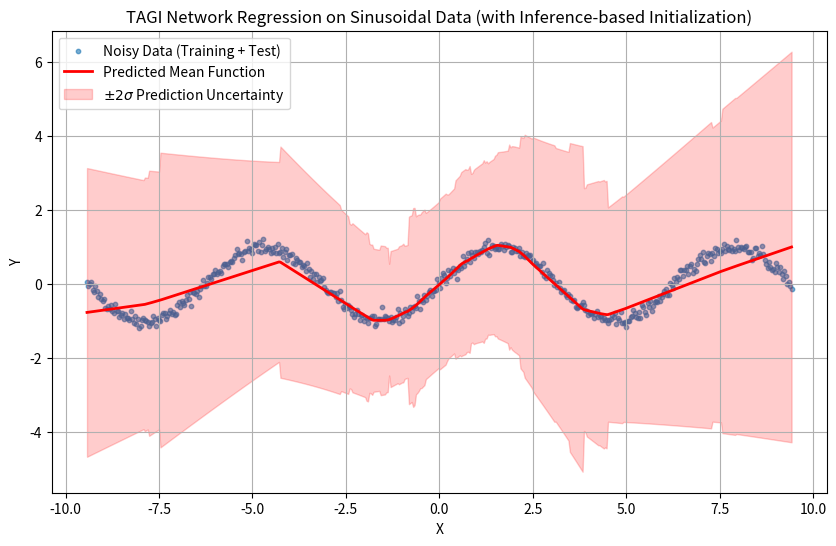

This chart was generated by the following Python code:
import numpy as np
import matplotlib.pyplot as plt
from typing import List, Tuple

# --- 1. Data Handling Class ---
class DataManager:
    """Handles data creation, normalization, and splitting."""
    def __init__(self, mean: float = 0.0, std: float = 1.0):
        """
        Initializes the DataManager with normalization parameters.

        Args:
            mean (float): The mean to use for normalization/denormalization.
            std (float): The standard deviation to use for normalization/denormalization.
        """
        self.mean = mean
        self.std = std

    def create_sinusoidal_data(self, n_samples: int = 200, noise_std: float = 0.3) -> Tuple[np.ndarray, np.ndarray]:
        """Generates noisy data from a sinusoidal function."""
        x = np.linspace(-3 * np.pi, 3 * np.pi, n_samples).reshape(-1, 1)
        y = np.sin(x) + np.random.randn(n_samples, 1) * noise_std
        return x, y

    def normalize(self, data: np.ndarray) -> np.ndarray:
        """Normalizes data using the instance's mean and std."""
        # Ensure data is not constant to avoid division by zero during normalization
        if np.std(data) < 1e-9:
            # If standard deviation is effectively zero, just center the data
            return data - np.mean(data)
        return (data - self.mean) / self.std

    def denormalize(self, data: np.ndarray) -> np.ndarray:
        """Denormalizes data using the instance's mean and std."""
        return data * self.std + self.mean

    @staticmethod
    def split_data(x: np.ndarray, y: np.ndarray, train_frac: float = 0.8) -> tuple:
        """Randomly splits data into training and testing sets."""
        n_samples = x.shape[0]
        indices = np.random.permutation(n_samples)
        n_train = int(n_samples * train_frac)
        
        train_idx, test_idx = indices[:n_train], indices[n_train:]
        return x[train_idx], y[train_idx], x[test_idx], y[test_idx]

# --- 2. Network Layer Class ---
class TAGILayer:
    """
    Represents a single layer in a Tractable Approximate Gaussian Inference (TAGI) network.
    Manages the parameters (weights, biases) and the forward/backward propagation logic.
    """
    def __init__(self, n_inputs: int, n_outputs: int, is_output_layer: bool = False):
        self.is_output_layer = is_output_layer

        # Initialize parameters. Using He-like initialization for ReLU
        init_var_weights = 2.0 / n_inputs 
        init_std_weights = np.sqrt(init_var_weights)

        self.weight_mean = np.random.randn(n_inputs, n_outputs) * init_std_weights
        self.weight_var = np.full((n_inputs, n_outputs), init_var_weights)
        
        self.bias_mean = np.zeros((1, n_outputs))
        self.bias_var = np.full((1, n_outputs), 0.5) # Small initial variance for biases

        # State variables to be updated during the forward pass (have batch dimension)
        self.pre_activation_mean = None # Stores mean of pre-activations (z) for the current layer
        self.pre_activation_var = None  # Stores variance of pre-activations (z) for the current layer
        self.jacobian = None            # Stores the Jacobian of the activation function w.r.t pre-activations

    def forward(self, prev_activation_mean: np.ndarray, prev_activation_var: np.ndarray) -> Tuple[np.ndarray, np.ndarray]:
        """
        Performs the forward pass for this layer.
        
        Args:
            prev_activation_mean (np.ndarray): Mean of post-activations from the previous layer. Shape: (batch_size, n_inputs)
            prev_activation_var (np.ndarray): Variance of post-activations from the previous layer. Shape: (batch_size, n_inputs)
            
        Returns:
            A tuple containing the mean and variance of this layer's post-activations. Shape: (batch_size, n_outputs)
        """
        # (1) Propagate means and variances to get pre-activations (z)
        # E[z] = E[A_prev] @ E[W] + E[B]
        self.pre_activation_mean = prev_activation_mean @ self.weight_mean + self.bias_mean
        
        # Var[z] = E[A_prev^2] @ Var[W] + Var[A_prev] @ E[W]^2 + Var[A_prev] @ Var[W] + Var[B]
        # E[A_prev^2] = Var[A_prev] + E[A_prev]^2
        # So, E[A_prev^2] @ Var[W] becomes (prev_activation_var + prev_activation_mean**2) @ self.weight_var
        self.pre_activation_var = (
            (prev_activation_mean**2 @ self.weight_var) + # E[A_prev]^2 @ Var[W]
            (prev_activation_var @ self.weight_mean**2) + # Var[A_prev] @ E[W]^2
            (prev_activation_var @ self.weight_var) +     # Var[A_prev] @ Var[W]
            self.bias_var                                 # Var[B]
        )

        # (2) Apply activation function (ReLU or identity for the output layer)
        if self.is_output_layer:
            # For regression, the output layer typically uses an identity activation.
            activation_mean = self.pre_activation_mean
            activation_var = self.pre_activation_var
            self.jacobian = np.ones_like(self.pre_activation_mean) # Jacobian is 1 for identity
        else:
            # ReLU activation: max(0, x)
            is_positive = self.pre_activation_mean > 0
            activation_mean = self.pre_activation_mean * is_positive
            activation_var = self.pre_activation_var * is_positive # Variance also goes to zero if mean is zero
            self.jacobian = 1.0 * is_positive # Jacobian of ReLU is 1 if x > 0, else 0

        return activation_mean, activation_var

    def backward(self, prev_activation_mean: np.ndarray, prev_activation_var: np.ndarray, 
                 next_delta_mean: np.ndarray, next_delta_var: np.ndarray) -> Tuple[np.ndarray, np.ndarray]:
        """
        Performs the backward smoothing pass to update layer parameters and propagate deltas.
        
        Args:
            prev_activation_mean (np.ndarray): Mean of post-activations from the previous layer (input to current layer).
                                               Shape: (batch_size, n_inputs)
            prev_activation_var (np.ndarray): Variance of post-activations from the previous layer.
                                              Shape: (batch_size, n_inputs)
            next_delta_mean (np.ndarray): Smoothed mean of the current layer's PRE-ACTIVATION (Z).
                                          Shape: (batch_size, n_outputs)
            next_delta_var (np.ndarray): Smoothed variance of the current layer's PRE-ACTIVATION (Z).
                                         Shape: (batch_size, n_outputs)
            
        Returns:
            A tuple containing the smoothed mean and variance for the previous layer's POST-ACTIVATION (A).
            Shape: (batch_size, n_inputs)
        """
        batch_size = prev_activation_mean.shape[0]
        n_inputs = prev_activation_mean.shape[1]
        n_outputs = self.weight_mean.shape[1]

        # (1) Update weights and biases using Kalman filter-like updates
        # Cov(Z_i, W_jk) = E[ (Z_i - E[Z_i])(W_jk - E[W_jk]) ]
        # Z_i = sum_j (W_ji * A_j) + B_i
        # Cov(Z_i, W_mk) for a specific k is A_m * Var(W_mk)
        cov_z_w = np.expand_dims(prev_activation_mean, axis=2) * np.expand_dims(self.weight_var, axis=0) 
        
        # Cov(Z_i, B_k) = Var(B_k) for a specific k
        cov_z_b = np.tile(np.expand_dims(self.bias_var, axis=0), (batch_size, 1, 1))

        # Kalman gains for weights and biases: K = Cov(parameter, Z) / Var(Z)
        safe_pre_activation_var = np.where(self.pre_activation_var == 0, 1e-9, self.pre_activation_var)
        expanded_safe_pre_activation_var = np.expand_dims(safe_pre_activation_var, axis=1) # Shape: (batch_size, 1, n_outputs)
        
        # Calculate Kalman gain for weights: K_w = Cov(W, Z) / Var(Z)
        gain_w_out_shape = (batch_size, n_inputs, n_outputs)
        gain_w = np.divide(cov_z_w, expanded_safe_pre_activation_var, out=np.zeros(gain_w_out_shape))
        
        # Calculate Kalman gain for biases: K_b = Cov(B, Z) / Var(Z)
        gain_b_out_shape = (batch_size, 1, n_outputs)
        gain_b = np.divide(cov_z_b, expanded_safe_pre_activation_var, out=np.zeros(gain_b_out_shape)) 
        
        # Error terms: (smoothed_Z - predicted_Z)
        err_mean = next_delta_mean - self.pre_activation_mean 
        err_var_term = next_delta_var - self.pre_activation_var 

        # Update weight parameters (mean over batch for shared parameters)
        # E[W_new] = E[W_old] + K_w * (smoothed_Z - predicted_Z)
        self.weight_mean += np.mean(gain_w * np.expand_dims(err_mean, axis=1), axis=0)
        self.weight_var += np.mean(gain_w**2 * np.expand_dims(err_var_term, axis=1), axis=0)
        self.weight_var = np.maximum(self.weight_var, 1e-9) # Ensure variance remains positive
        
        # Update bias parameters (mean over batch for shared parameters)
        # E[B_new] = E[B_old] + K_b * (smoothed_Z - predicted_Z)
        self.bias_mean += np.mean(gain_b * np.expand_dims(err_mean, axis=1), axis=0).reshape(1, n_outputs)
        self.bias_var += np.mean(gain_b**2 * np.expand_dims(err_var_term, axis=1), axis=0).reshape(1, n_outputs)
        self.bias_var = np.maximum(self.bias_var, 1e-9) # Ensure variance remains positive

        # (2) Propagate deltas to the previous layer to get the smoothed POST-ACTIVATION (delta_a)
        # Gain for propagating deltas state-to-state (A_prev to Z_curr)
        # G = Cov(A_prev, Z_curr) / Var(Z_curr) = E[W_mean] * Var(A_prev) / Var(Z_curr)
        gain_numerator = np.expand_dims(self.weight_mean, axis=0) * np.expand_dims(prev_activation_var, axis=2)
        gain_matrix_out_shape = (batch_size, n_inputs, n_outputs)
        gain_matrix = np.divide(gain_numerator, expanded_safe_pre_activation_var, out=np.zeros(gain_matrix_out_shape))

        # Propagate mean delta: E[A_prev|smoothed] = E[A_prev|predicted] + G * (smoothed_Z - predicted_Z)
        correction_mean = np.sum(err_mean[:, np.newaxis, :] * gain_matrix, axis=2)
        delta_mean_prev = prev_activation_mean + correction_mean

        # Propagate variance delta: Var[A_prev|smoothed] = Var[A_prev|predicted] - G^2 * (predicted_Var_Z - smoothed_Var_Z)
        # This involves the information gain from the smoothing operation
        err_var_term_diag = np.zeros((batch_size, n_outputs, n_outputs))
        for k in range(batch_size):
            err_var_term_diag[k, :, :] = np.diag(-err_var_term[k, :])

        # Var_correction_matrix = G @ (smoothed_Var_Z - predicted_Var_Z) @ G^T
        var_correction_matrix = np.matmul(np.matmul(gain_matrix, err_var_term_diag), np.transpose(gain_matrix, (0, 2, 1)))
        
        delta_var_prev = prev_activation_mean - np.diagonal(var_correction_matrix, axis1=1, axis2=2) 
        delta_var_prev = np.maximum(delta_var_prev, 1e-9) # Ensure variance remains positive

        return delta_mean_prev, delta_var_prev

# --- 3. Main Network Class (Modified for initialization) ---
class TAGINetwork:
    """A Bayesian Neural Network using Tractable Approximate Gaussian Inference."""
    def __init__(self, layer_units: List[int]):
        """
        Initializes the network with a sequence of layers.
        
        Args:
            layer_units (List[int]): A list of integers defining the number of units in each layer.
        """
        self.layers = []
        for i in range(len(layer_units) - 1):
            # Determine if the current layer is the final output layer
            is_output = (i == len(layer_units) - 2)
            self.layers.append(TAGILayer(layer_units[i], layer_units[i+1], is_output_layer=is_output))
    
    def predict(self, x: np.ndarray) -> Tuple[np.ndarray, np.ndarray]:
        """
        Performs a forward pass through all layers to get a prediction (mean and variance).
        Compatible with batch sizes.
        """
        activation_mean = x
        activation_var = np.zeros_like(x) # Initial input variance is assumed to be zero
        
        for layer in self.layers:
            activation_mean, activation_var = layer.forward(activation_mean, activation_var)
            
        return activation_mean, activation_var

    def update(self, x: np.ndarray, y: np.ndarray, obs_noise_var: float):
        """
        Performs a full forward and backward (smoothing) pass to update network parameters.
        
        Args:
            x (np.ndarray): Input batch. Shape: (batch_size, n_inputs)
            y (np.ndarray): Target batch (for regression). Shape: (batch_size, n_outputs)
            obs_noise_var (float): Variance of the observation noise (uncertainty in y).
        """
        # --- Forward Pass: Store all layer activations for use in the backward pass ---
        activation_means = [x]
        activation_vars = [np.zeros_like(x)] # Input variance
        
        current_mean, current_var = x, np.zeros_like(x)
        for layer in self.layers:
            current_mean, current_var = layer.forward(current_mean, current_var)
            activation_means.append(current_mean)
            activation_vars.append(current_var)

        # --- Backward Pass (Smoothing) ---
        # Initialize smoothed state delta at the output layer based on the observation y
        output_mean, output_var = activation_means[-1], activation_vars[-1]
        
        # Calculate the gain for the output layer. This gain helps in updating the pre-activations
        # of the output layer based on the observed target `y`.
        cov_yz = output_var
        total_output_var = output_var + obs_noise_var 

        safe_total_output_var = np.where(total_output_var == 0, 1e-9, total_output_var)
        gain = np.divide(cov_yz, safe_total_output_var)

        # Calculate the smoothed pre-activation (delta_z) for the final layer
        # This is essentially the Kalman update for the hidden state Z given observation Y.
        delta_z_mean = output_mean + gain * (y - output_mean)
        delta_z_var = output_var - gain * cov_yz
        delta_z_var = np.maximum(delta_z_var, 1e-9) # Ensure variance is non-negative

        # Propagate deltas backward through the network, updating parameters layer by layer
        for i in range(len(self.layers) - 1, -1, -1):
            layer = self.layers[i]
            
            # Get the PREDICTED post-activations of the PREVIOUS layer (which serve as input to current layer)
            prev_a_mean_predicted = activation_means[i]
            prev_a_var_predicted = activation_vars[i]

            # STEP 1: Use the current layer's `backward` method to update its own weights/biases
            # and to compute the smoothed POST-ACTIVATION (delta_a) for the PREVIOUS layer.
            delta_a_mean, delta_a_var = layer.backward(
                prev_a_mean_predicted, 
                prev_a_var_predicted, 
                delta_z_mean, # Smoothed pre-activation mean for the current layer
                delta_z_var   # Smoothed pre-activation variance for the current layer
            )

            # STEP 2: If not the first layer, convert the smoothed POST-ACTIVATION (delta_a)
            # of the previous layer into the smoothed PRE-ACTIVATION (delta_z) of that same previous layer.
            # This `delta_z` will be used in the next iteration for the previous layer's `backward` call.
            if i > 0:
                prev_layer = self.layers[i-1]
                
                # Get predicted pre-activations (z) for the previous layer before any smoothing
                z_mean_prev_predicted = prev_layer.pre_activation_mean
                z_var_prev_predicted = prev_layer.pre_activation_var
                J_prev = prev_layer.jacobian # Jacobian of the previous layer's activation function

                # Calculate the gain to move from smoothed 'a' space to smoothed 'z' space for the previous layer.
                # G = Cov(z_prev, a_prev) / Var(a_prev) = J_prev * Var(z_prev) / Var(a_prev)
                safe_prev_a_var_predicted = np.where(activation_vars[i] == 0, 1e-9, activation_vars[i]) 
                gain_za = J_prev * np.divide(z_var_prev_predicted, safe_prev_a_var_predicted)
                
                # Update the pre-activation (z) of the previous layer using the smoothed 'a' from that layer
                delta_z_mean = z_mean_prev_predicted + gain_za * (delta_a_mean - activation_means[i])
                delta_z_var = z_var_prev_predicted + gain_za**2 * (delta_a_var - activation_vars[i])
                delta_z_var = np.maximum(delta_z_var, 1e-9) # Ensure variance is non-negative
    
    def initialize_parameters_inference(self, x_init_batch: np.ndarray):
        """
        Iterates layer by layer to compute S (sum of pre-activations) and S2 (sum of squares of pre-activations).
        This version only performs forward passes and calculates moments, without updating parameters.
        
        Args:
            x_init_batch (np.ndarray): A small batch of initial input data (normalized)
                                       to propagate through for initialization.
        """
        print("Starting inference-based parameter initialization (compute S and S2 only)...")
        
        # Start with the initial batch as the first layer's input (current_a_mean, current_a_var)
        current_a_mean = x_init_batch
        current_a_var = np.zeros_like(x_init_batch) # Assume input variance is zero

        # Iterate forward through layers
        for i, layer in enumerate(self.layers):
            n_outputs_current_layer = layer.weight_mean.shape[1] # A in the formulation (number of units in the layer)
            batch_size = x_init_batch.shape[0]

            print(f"\n--- Processing Layer {i+1} (n_outputs={n_outputs_current_layer}) ---")

            # --- 1. Forward pass for the current layer to get predicted Z (pre_activation_mean/var) ---
            # This uses the current (unmodified) parameters of the layer
            # and the current_a_mean/var from the *previous* layer.
            # This also populates layer.pre_activation_mean, layer.pre_activation_var, layer.jacobian
            current_a_mean, current_a_var = layer.forward(current_a_mean, current_a_var) 

            # The predicted Z for this layer
            predicted_z_mean = layer.pre_activation_mean
            predicted_z_var = layer.pre_activation_var

            # --- Calculate PREDICTED moments of S and S2 based on current Z ---
            # Predicted moments for S = sum(Z_i)
            current_mu_S_empirical = np.mean(np.sum(predicted_z_mean, axis=1)) # Average sum over batch
            current_sigma_S_sq_empirical = np.mean(np.sum(predicted_z_var, axis=1)) # Average sum of variances over batch
            
            # Predicted moments for S2 = sum(Z_i^2)
            # E[Z_i^2] = Var[Z_i] + E[Z_i]^2
            predicted_mu_Z_sq_i = predicted_z_var + predicted_z_mean**2
            current_mu_S2_empirical = np.mean(np.sum(predicted_mu_Z_sq_i, axis=1))

            # Var[Z_i^2] = 2*Var[Z_i]^2 + 4*Var[Z_i]*E[Z_i]^2
            predicted_sigma_Z_sq_i = 2 * predicted_z_var**2 + 4 * predicted_z_var * predicted_z_mean**2
            current_sigma_S2_sq_empirical = np.mean(np.sum(predicted_sigma_Z_sq_i, axis=1))

            print(f"  --- Empirical Moments from initial forward pass ---")
            print(f"  Sum S: Actual Mu={current_mu_S_empirical:.4f}")
            print(f"  Sum S: Actual Var={current_sigma_S_sq_empirical:.4f}")
            print(f"  Sum S2: Actual Mu={current_mu_S2_empirical:.4f}")
            print(f"  Sum S2: Actual Var={current_sigma_S2_sq_empirical:.4f}")
            # No parameter updates or further smoothing in this version
            
        print("\nInference-based parameter initialization (compute S and S2 only) complete.")

def main():
    """Main function to run the TAGI network training and evaluation on a 1D sinusoidal regression problem."""
    # --- Configuration ---
    np.random.seed(42) # For reproducibility
    
    # For a 1D regression problem: input size is 1, output size is 1
    input_size = 1 
    output_size = 1 

    # Network architecture: input -> 3 hidden layers (32 units each) -> output
    UNITS = [input_size, 32, 32, 32, output_size] 
    
    EPOCHS = 200 # Number of training epochs
    BATCH_SIZE = 32 # Number of samples per batch
    OBS_NOISE_VAR = 0.1 # Assumed variance of the observation noise for the training process

    # --- Data Preparation ---
    print("Generating sinusoidal data...")
    data_manager = DataManager()
    x_full, y_full = data_manager.create_sinusoidal_data(n_samples=500, noise_std=0.1)

    # Normalize inputs and outputs. This is crucial for TAGI's stability and performance.
    x_mean, x_std = x_full.mean(), x_full.std()
    y_mean, y_std = y_full.mean(), y_full.std()
    
    # Create DataManager instances for normalization/denormalization for x and y separately
    x_data_manager = DataManager(mean=x_mean, std=x_std)
    y_data_manager = DataManager(mean=y_mean, std=y_std)

    x_normalized = x_data_manager.normalize(x_full)
    y_normalized = y_data_manager.normalize(y_full)

    # Split data into training and testing sets
    x_train_norm, y_train_norm, x_test_norm, y_test_norm = DataManager.split_data(x_normalized, y_normalized, train_frac=0.8)

    print(f"Normalized x_train shape: {x_train_norm.shape}, y_train shape: {y_train_norm.shape}")
    print(f"Normalized x_test shape: {x_test_norm.shape}, y_test shape: {y_test_norm.shape}")

    # --- Model Initialization ---
    model = TAGINetwork(UNITS)
    # Perform inference-based parameter initialization using a small batch of training data.
    # This sets initial weights and biases to more sensible values.
    model.initialize_parameters_inference(x_train_norm[:BATCH_SIZE])

    # --- Model Training ---
    print("\nStarting training...")
    n_train_samples = x_train_norm.shape[0]
    
    for epoch in range(EPOCHS):
        indices = np.random.permutation(n_train_samples) # Shuffle data indices for stochastic gradient descent-like updates
        
        # Iterate through data in mini-batches
        for i in range(0, n_train_samples, BATCH_SIZE):
            batch_indices = indices[i:i + BATCH_SIZE]
            x_batch = x_train_norm[batch_indices]
            y_batch = y_train_norm[batch_indices]
            # Update network parameters using the current batch
            model.update(x_batch, y_batch, OBS_NOISE_VAR)
        
        # Evaluate performance on the test set after each epoch
        y_pred_mean_norm, _ = model.predict(x_test_norm)
        
        # Denormalize predictions and true values back to original scale for meaningful MSE calculation
        y_pred_denorm = y_data_manager.denormalize(y_pred_mean_norm)
        y_test_denorm = y_data_manager.denormalize(y_test_norm)

        # Calculate Mean Squared Error (MSE)
        mse = np.mean((y_pred_denorm - y_test_denorm)**2)
        
        if (epoch + 1) % 20 == 0: # Print MSE every 20 epochs
            print(f"Epoch {epoch + 1}/{EPOCHS} complete. Test MSE: {mse:.4f}")

    print("\nTraining complete.")
    
    # --- Final Evaluation and Visualization ---
    # Create a dense set of points across the original X range to plot the learned function smoothly
    x_plot = np.linspace(x_full.min(), x_full.max(), 500).reshape(-1, 1)
    # Normalize these points before feeding to the model
    x_plot_norm = x_data_manager.normalize(x_plot)

    # Get predictions (mean and variance) from the trained model
    y_pred_mean_plot_norm, y_pred_var_plot_norm = model.predict(x_plot_norm)

    # Denormalize predictions back to the original scale for plotting
    y_pred_mean_plot = y_data_manager.denormalize(y_pred_mean_plot_norm)
    # Denormalize the predicted standard deviation (sigma_denormalized = sigma_normalized * y_std)
    y_pred_std_plot = np.sqrt(y_pred_var_plot_norm) * y_data_manager.std 

    plt.figure(figsize=(10, 6))
    plt.scatter(x_full, y_full, s=10, alpha=0.6, label='Noisy Data (Training + Test)')
    plt.plot(x_plot, y_pred_mean_plot, color='red', linewidth=2, label='Predicted Mean Function')
    # Plot uncertainty band (e.g., +/- 2 standard deviations)
    plt.fill_between(x_plot.flatten(), 
                     (y_pred_mean_plot - 2 * y_pred_std_plot).flatten(), 
                     (y_pred_mean_plot + 2 * y_pred_std_plot).flatten(), 
                     color='red', alpha=0.2, label='$\pm 2 \sigma$ Prediction Uncertainty')
    plt.title('TAGI Network Regression on Sinusoidal Data (with Inference-based Initialization)')
    plt.xlabel('X')
    plt.ylabel('Y')
    plt.legend()
    plt.grid(True)
    plt.show()

if __name__ == "__main__":
    main()
